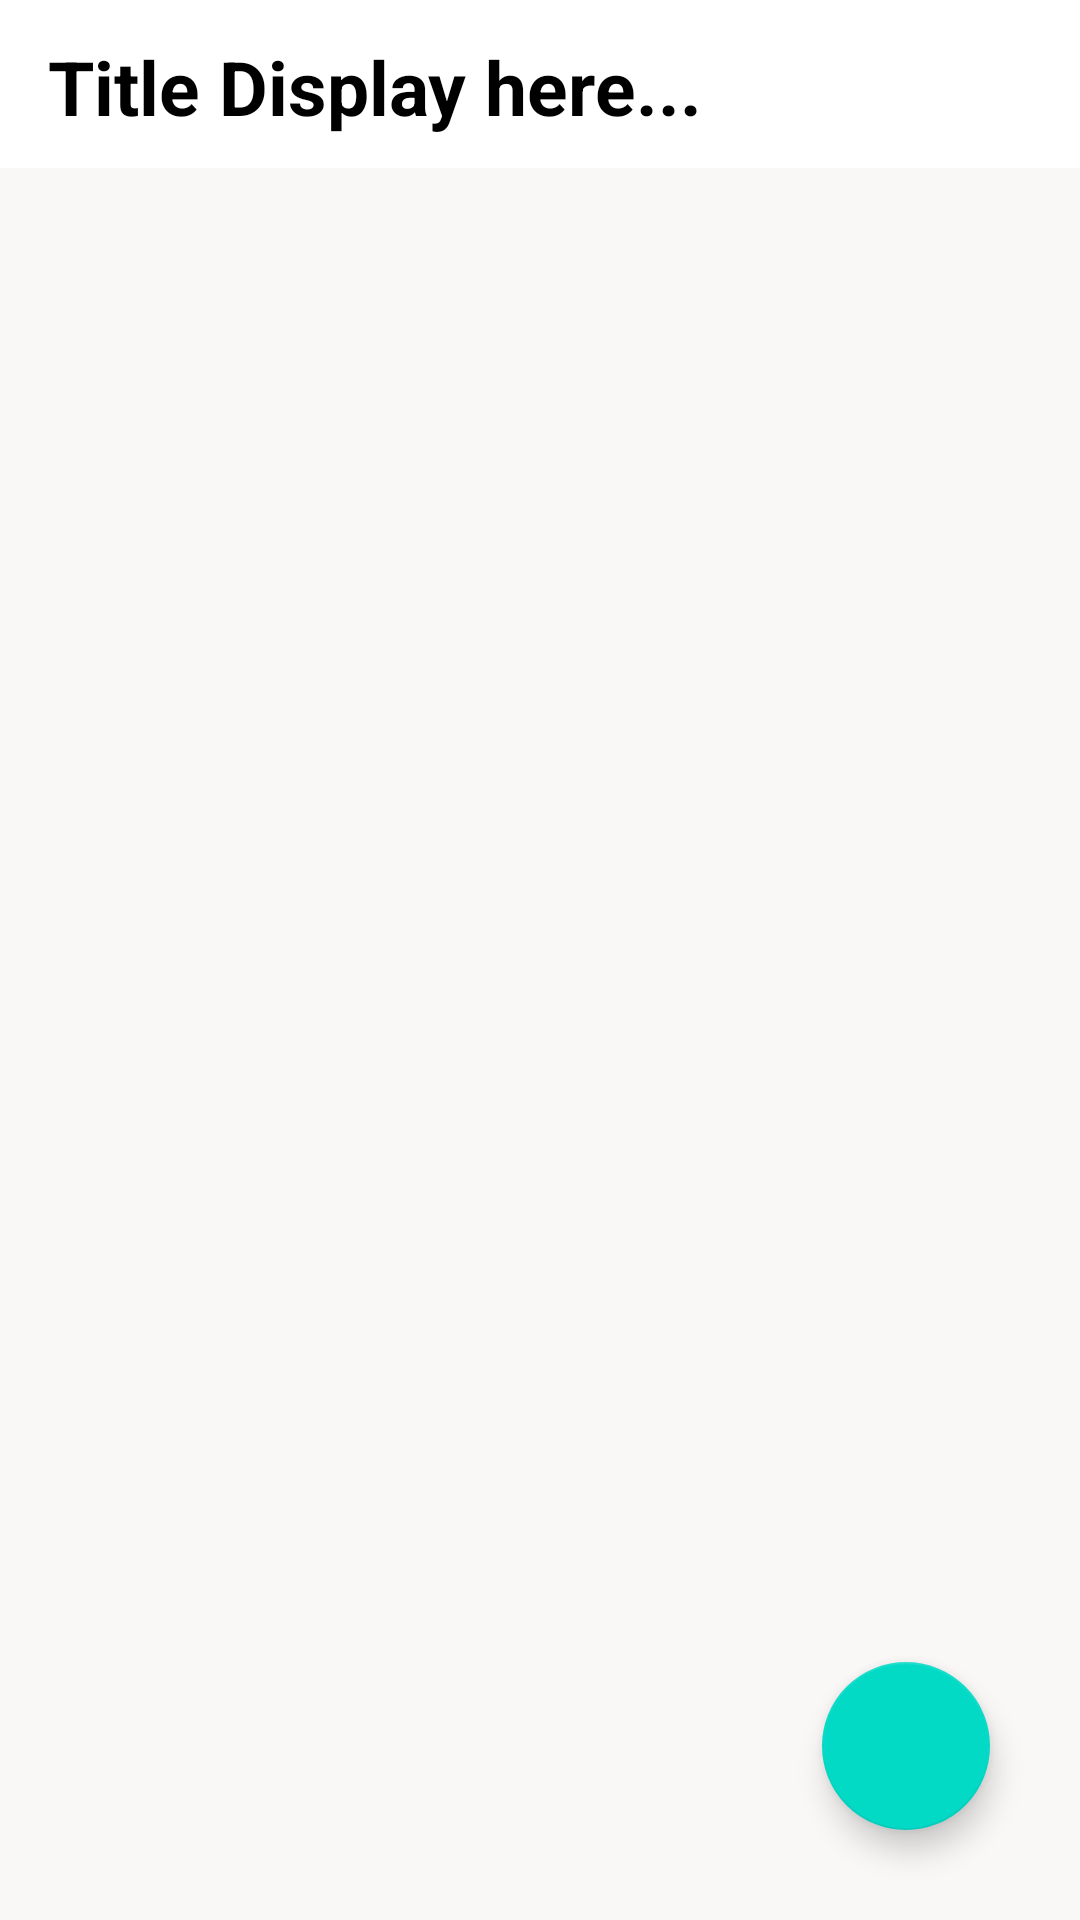

Here is an Android app screen rendered from its layout file. Give the layout XML and the strings, colors and styles it references.
<!-- AndroidManifest.xml: activity theme Theme.MaterialComponents.DayNight.NoActionBar -->
<!-- res/layout/activity_note_details.xml -->
<?xml version="1.0" encoding="utf-8"?>
<RelativeLayout xmlns:android="http://schemas.android.com/apk/res/android"
    xmlns:app="http://schemas.android.com/apk/res-auto"
    xmlns:tools="http://schemas.android.com/tools"
    android:layout_width="match_parent"
    android:layout_height="match_parent"
    tools:context=".NoteDetailsActivity">

    <androidx.appcompat.widget.Toolbar
        android:layout_width="match_parent"
        android:layout_height="?attr/actionBarSize"
        android:id="@+id/toolbarNoteDetail"
        android:background="@color/white">

        <TextView
            android:layout_width="match_parent"
            android:layout_height="match_parent"
            android:paddingTop="12dp"
            android:textSize="25sp"
            android:textStyle="bold"
            android:text="Title Display here..."
            android:textColor="@color/black"
            android:id="@+id/titleNoteDetail"/>

    </androidx.appcompat.widget.Toolbar>

    <TextView
        android:layout_width="match_parent"
        android:layout_height="match_parent"
        android:textSize="23sp"
        android:background="#FAF7F7"
        android:gravity="top|left"
        android:textColor="@color/black"
        android:paddingLeft="20dp"
        android:layout_below="@id/toolbarNoteDetail"
        android:paddingTop="15dp"
        android:id="@+id/contentNoteDetail"/>

    <com.google.android.material.floatingactionbutton.FloatingActionButton
        android:layout_width="wrap_content"
        android:layout_height="wrap_content"
        android:layout_alignParentBottom="true"
        android:layout_alignParentRight="true"
        android:layout_marginBottom="30dp"
        android:layout_marginRight="30dp"
        android:layout_gravity="bottom|end"
        android:id="@+id/gotoEditNote"
        android:src="@drawable/ic_baseline_edit_24"
        android:background="#A1F4FB"
        app:maxImageSize="40dp">
    </com.google.android.material.floatingactionbutton.FloatingActionButton>

</RelativeLayout>
<!-- resources referenced by this layout -->
<resources>
  <color name="black">#FF000000</color>
  <color name="white">#FFFFFFFF</color>
</resources>
